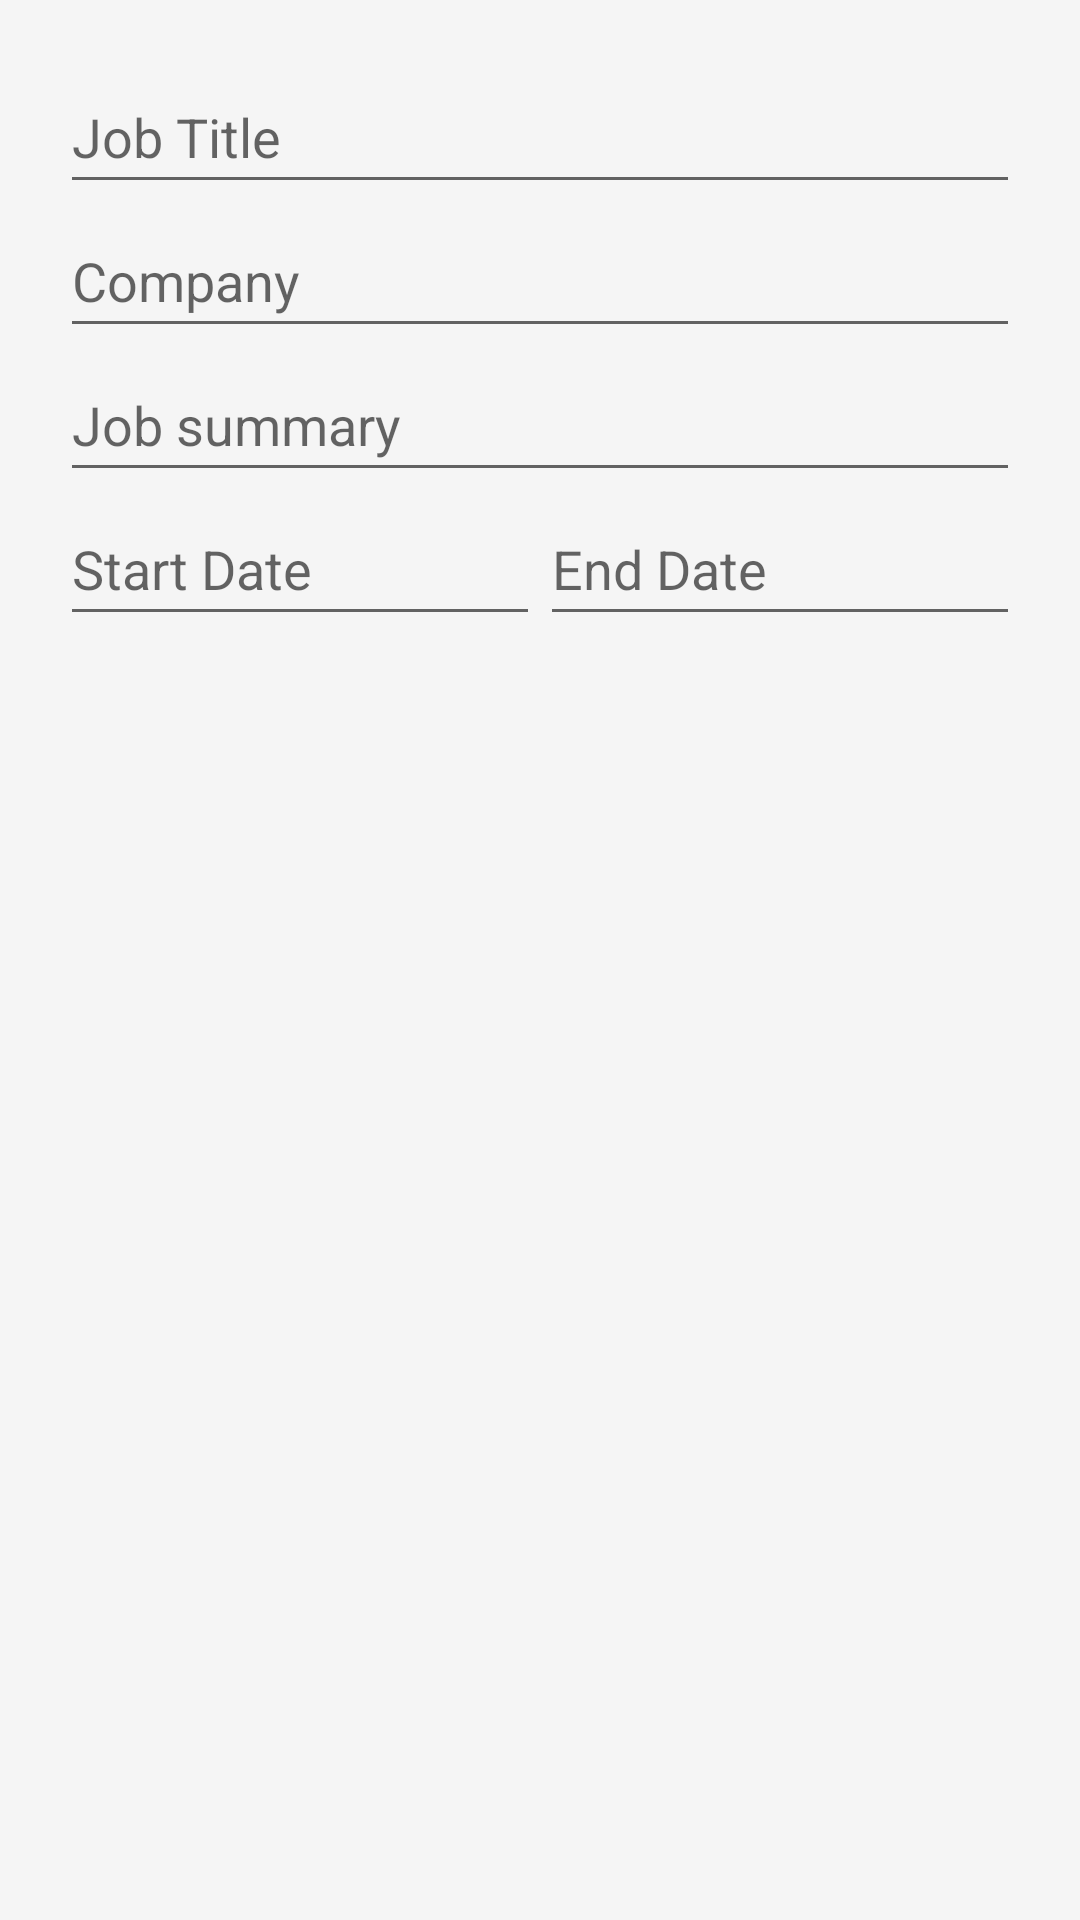

Produce the Android XML layout that renders to this screen, including the resource entries it uses.
<!-- AndroidManifest.xml: application theme Theme.EaseApplyPortal -->
<!-- res/layout/dialog_add_experience.xml -->
<?xml version="1.0" encoding="utf-8"?>

<LinearLayout xmlns:android="http://schemas.android.com/apk/res/android"
    xmlns:tools="http://schemas.android.com/tools"
    android:layout_width="match_parent"
    android:layout_height="wrap_content"
    android:orientation="vertical"
    android:padding="20dp">

    <EditText
        android:id="@+id/editTitle"
        android:layout_width="match_parent"
        android:layout_height="wrap_content"
        android:hint="Job Title"
        android:inputType="text"
        android:minHeight="48dp"
        tools:ignore="Autofill,HardcodedText,VisualLintTextFieldSize" />

    <EditText
        android:id="@+id/editCompany"
        android:layout_width="match_parent"
        android:layout_height="wrap_content"
        android:hint="Company"
        android:inputType="text"
        android:minHeight="48dp"
        tools:ignore="Autofill,HardcodedText,VisualLintTextFieldSize" />

    <EditText
        android:id="@+id/editSummary"
        android:layout_width="match_parent"
        android:layout_height="wrap_content"
        android:hint="Job summary"
        android:inputType="text"
        android:minHeight="48dp"
        tools:ignore="Autofill,HardcodedText,VisualLintTextFieldSize" />

    <LinearLayout
        android:layout_width="match_parent"
        android:layout_height="wrap_content"
        android:layout_weight="1"
        tools:ignore="InefficientWeight">

        <EditText
            android:id="@+id/editStartDate"
            android:layout_width="match_parent"
            android:layout_height="wrap_content"
            android:hint="Start Date"
            android:inputType="date"
            android:layout_weight="0.5"
            android:minHeight="48dp"
            tools:ignore="Autofill,HardcodedText,NestedWeights,VisualLintTextFieldSize" />

        <EditText
            android:id="@+id/editEndDate"
            android:layout_width="match_parent"
            android:layout_height="wrap_content"
            android:hint="End Date"
            android:inputType="date"
            android:layout_weight="0.5"
            android:minHeight="48dp"
            tools:ignore="Autofill,HardcodedText,VisualLintTextFieldSize" />

    </LinearLayout>

</LinearLayout>
<!-- resources referenced by this layout -->
<resources>
  <style name="Theme.EaseApplyPortal" parent="Theme.MaterialComponents.Light.NoActionBar">
          <item name="android:windowBackground">@color/background</item>
          <item name="android:windowNoTitle">true</item>
          <item name="android:windowFullscreen">true</item>
          <item name="android:windowActionBar">false</item>
      </style>
  <color name="background">#F5F5F5</color>
</resources>
